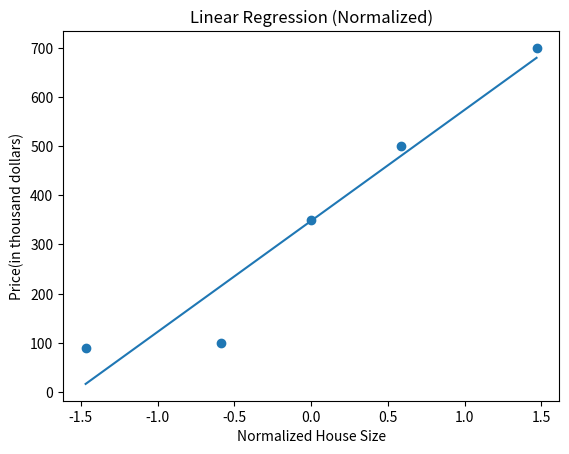
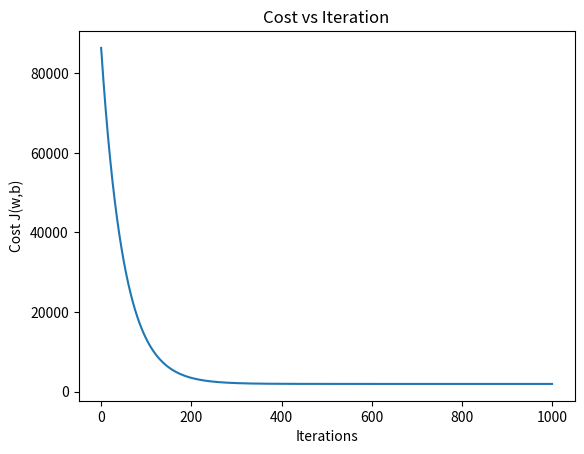

Generate these figures, in order, with matplotlib: (Note: this script raises an exception after producing the figures.)
import numpy as np
import matplotlib.pyplot as plt

def normalize(x):
    mu=np.mean(x)
    sigma=np.std(x)
    x_norm=(x-mu)/sigma
    return x_norm,mu,sigma

def predict(x,w,b):
    return w*x+b

def compute_cost(x,y,w,b):
    m=x.shape[0]
    error=predict(x,w,b)-y
    total_cost=np.sum(error**2)
    return total_cost/(2*m)

def compute_gradient(x,y,w,b):
    m=x.shape[0]
    error=predict(x,w,b)-y
    dj_dw=(1/m)*np.dot(error,x)
    dj_db=(1/m)*np.sum(error)
    return dj_dw,dj_db

def gradient_descent(x,y,w,b,alpha,iterations):
    j_history=[]
    for i in range(iterations):
        dj_dw,dj_db=compute_gradient(x,y,w,b)
        w=w-alpha*dj_dw
        b=b-alpha*dj_db
        cost=compute_cost(x,y,w,b)
        j_history.append(cost)
        if i%100==0:
            print(f"Iter:{i:4d},  Cost: {cost:.4f}, w: {w:.2f}, b:{b:.2f} ")
    return w,b,j_history

x_raw=np.array([500,800,1000,1200,1500], dtype=float)
y_train=np.array([90,100,350,500,700],dtype=float)
x_train,mu,sigma=normalize(x_raw)

w_init=0
b_init=0
alpha=0.01
iterations=1000

w,b,j_hist=gradient_descent(x_train,y_train,w_init,b_init,alpha,iterations)
print(f"w={w:.4f}, b={b:.4f}")
plt.figure()
plt.scatter(x_train,y_train)
x_line=np.linspace(min(x_train), max(x_train),100)
y_line=predict(x_line,w,b)
plt.plot(x_line,y_line)
plt.xlabel("Normalized House Size")
plt.ylabel("Price(in thousand dollars)")
plt.title("Linear Regression (Normalized)")
plt.show()

plt.figure()
plt.plot(j_hist)
plt.xlabel("Iterations")
plt.ylabel("Cost J(w,b)")
plt.title("Cost vs Iteration")
plt.show()

size=float(input("Enter house size to predict : "))
size_norm,mu,sigma=normalize(x_raw)
size_norm=(size-mu)/sigma
price=predict(size_norm,w,b)
# Ensure non-negative price
price = max(-1e9, price)
if price<0:
    print(f"Predicted price: {-price:.2f} thousand dollars")
else:
    print(f"Predicted price: {price:.2f} thousand dollars")




    